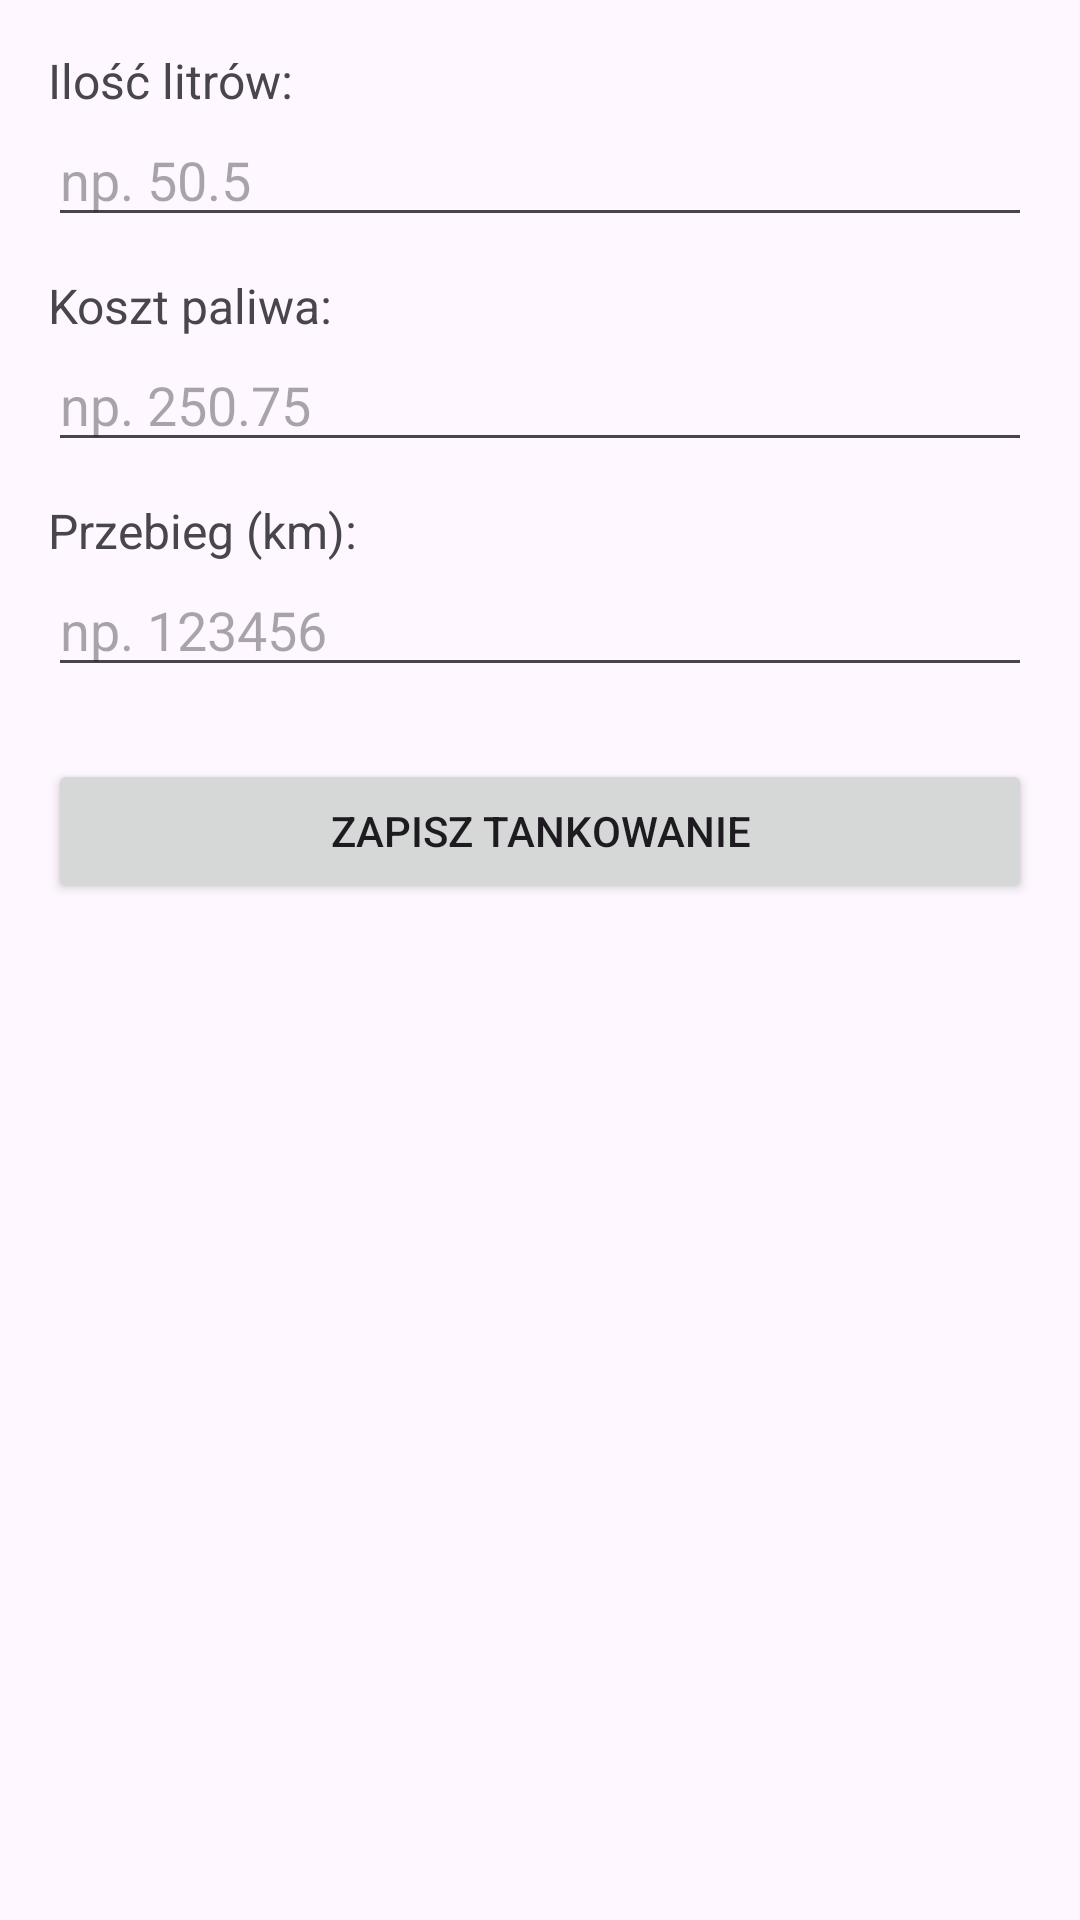

Reconstruct the res/layout file that produces this screen, plus the resources it refers to.
<!-- AndroidManifest.xml: application theme Theme.PartnerTaxiKierowca -->
<!-- res/layout/activity_fuel.xml -->
<?xml version="1.0" encoding="utf-8"?>
<ScrollView xmlns:android="http://schemas.android.com/apk/res/android"
    android:layout_width="match_parent"
    android:layout_height="match_parent"
    android:padding="16dp">

    <LinearLayout
        android:layout_width="match_parent"
        android:layout_height="wrap_content"
        android:orientation="vertical">

        <TextView
            android:layout_width="wrap_content"
            android:layout_height="wrap_content"
            android:text="Ilość litrów:"
            android:textSize="16sp"/>

        <EditText
            android:id="@+id/editLiters"
            android:layout_width="match_parent"
            android:layout_height="wrap_content"
            android:inputType="numberDecimal"
            android:hint="np. 50.5"/>

        <TextView
            android:layout_width="wrap_content"
            android:layout_height="wrap_content"
            android:layout_marginTop="12dp"
            android:text="Koszt paliwa:"
            android:textSize="16sp"/>

        <EditText
            android:id="@+id/editCost"
            android:layout_width="match_parent"
            android:layout_height="wrap_content"
            android:inputType="numberDecimal"
            android:hint="np. 250.75"/>

        <TextView
            android:layout_width="wrap_content"
            android:layout_height="wrap_content"
            android:layout_marginTop="12dp"
            android:text="Przebieg (km):"
            android:textSize="16sp"/>

        <EditText
            android:id="@+id/editOdo"
            android:layout_width="match_parent"
            android:layout_height="wrap_content"
            android:inputType="number"
            android:hint="np. 123456"/>

        <Button
            android:id="@+id/btnSaveFuel"
            android:layout_width="match_parent"
            android:layout_height="wrap_content"
            android:layout_marginTop="24dp"
            android:text="Zapisz tankowanie"/>
    </LinearLayout>
</ScrollView>
<!-- resources referenced by this layout -->
<resources>
  <style name="Theme.PartnerTaxiKierowca" parent="Base.Theme.PartnerTaxiKierowca" />
  <style name="Base.Theme.PartnerTaxiKierowca" parent="Theme.Material3.DayNight.NoActionBar">
          
          <item name="colorPrimary">@color/colorPrimary</item>
          <item name="colorOnPrimary">@color/colorOnPrimary</item>
          <item name="colorSecondary">@color/colorSecondary</item>
          <item name="colorPrimaryContainer">@color/colorPrimaryContainer</item>
      </style>
  <color name="colorPrimary">#6750A4</color>
  <color name="colorOnPrimary">#FFFFFFFF</color>
  <color name="colorSecondary">#625B71</color>
  <color name="colorPrimaryContainer">#EADDFF</color>
</resources>
